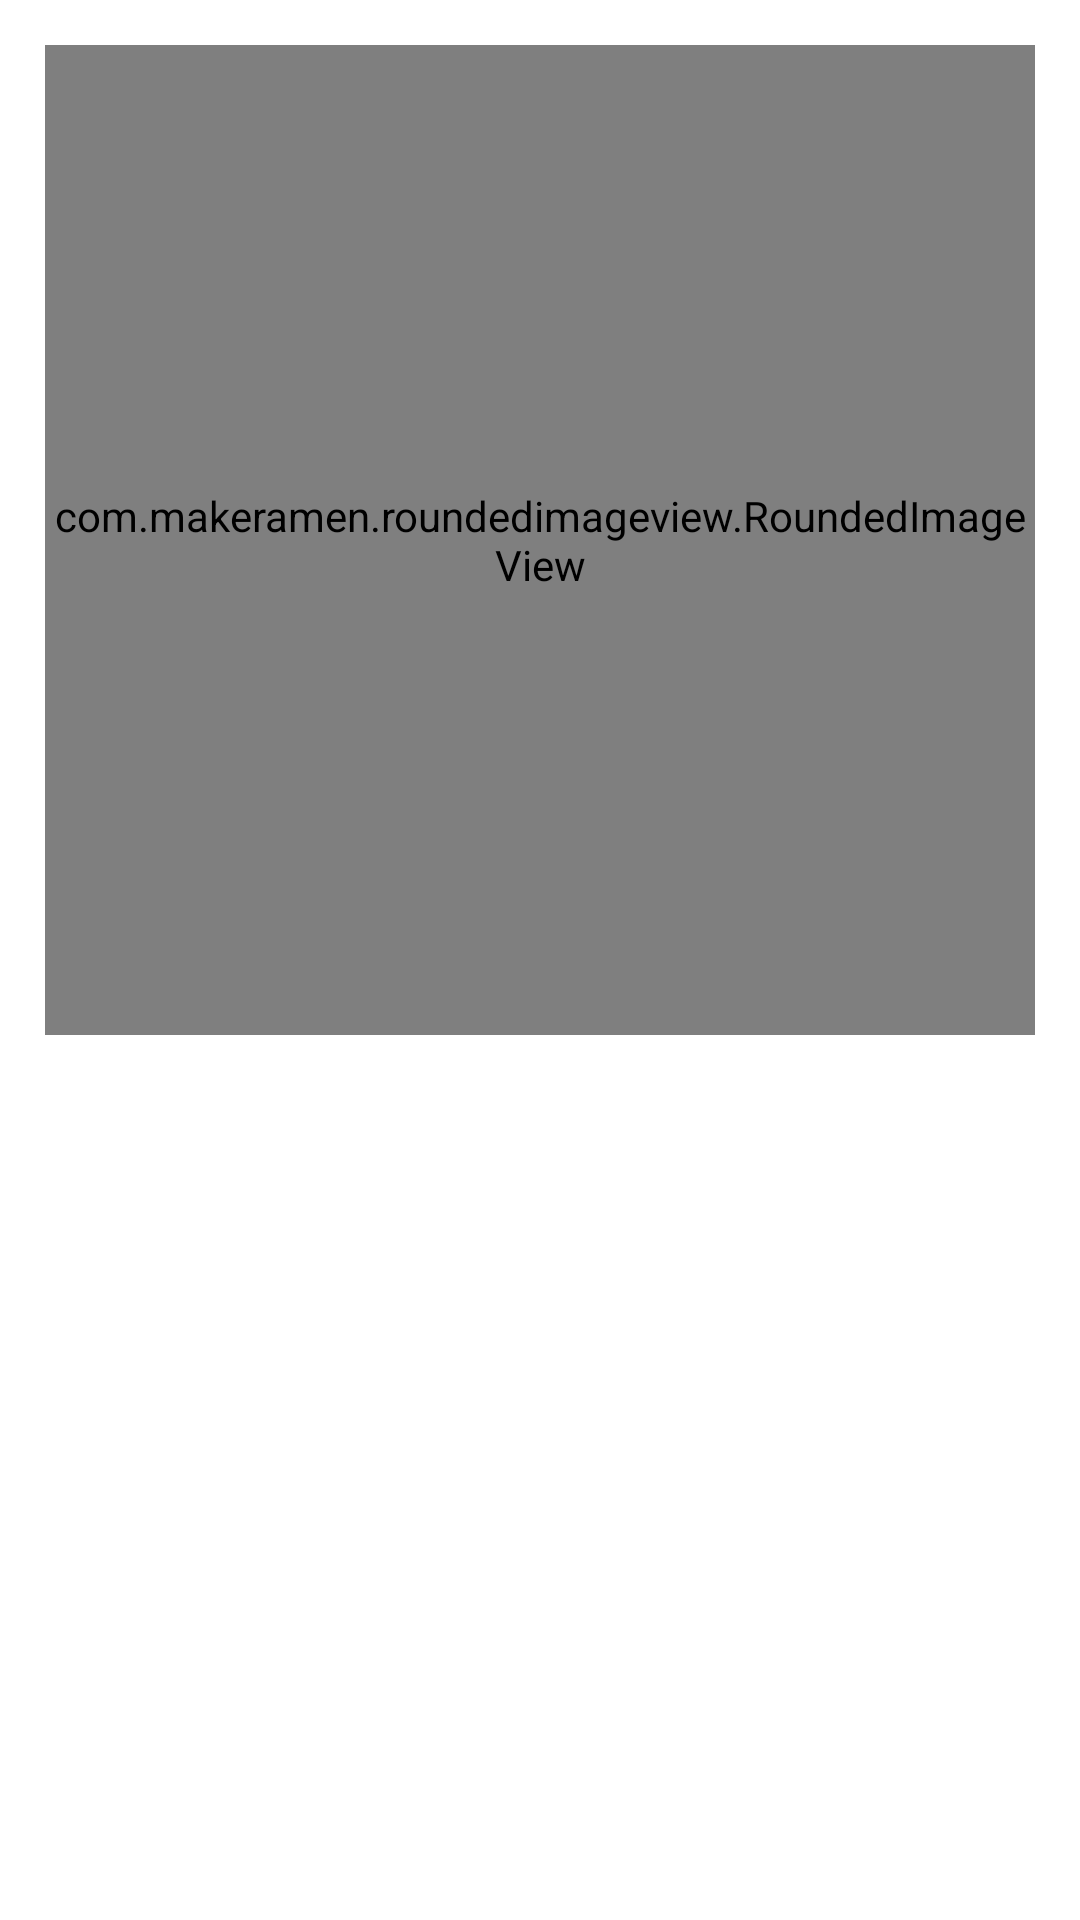

The Android layout XML behind this screen, and the referenced resources:
<!-- AndroidManifest.xml: application theme Theme.PopularMovie -->
<!-- res/layout/activity_details.xml -->
<?xml version="1.0" encoding="utf-8"?>
<androidx.core.widget.NestedScrollView
    xmlns:android="http://schemas.android.com/apk/res/android"
    xmlns:app="http://schemas.android.com/apk/res-auto"
    xmlns:tools="http://schemas.android.com/tools"
    android:layout_width="match_parent"
    android:layout_height="match_parent"
    tools:context=".ui.activity.DetailsActivity">

    <androidx.constraintlayout.widget.ConstraintLayout
        android:layout_width="match_parent"
        android:layout_height="wrap_content"
        android:layout_margin="10dp"
        android:orientation="vertical">

        <androidx.constraintlayout.widget.ConstraintLayout
            android:id="@+id/topView"
            android:layout_width="0dp"
            android:layout_height="0dp"
            app:layout_constraintDimensionRatio="h,1:1"
            app:layout_constraintEnd_toEndOf="parent"
            app:layout_constraintStart_toStartOf="parent"
            app:layout_constraintTop_toTopOf="parent">

            <com.makeramen.roundedimageview.RoundedImageView
                android:layout_width="match_parent"
                android:layout_height="match_parent"
                android:layout_margin="5dp"
                android:id="@+id/detailsImageView"
                android:scaleType="centerCrop"
                app:layout_constraintBottom_toBottomOf="parent"
                app:layout_constraintEnd_toEndOf="parent"
                app:layout_constraintStart_toStartOf="parent"
                app:layout_constraintTop_toTopOf="parent"
                app:riv_corner_radius="10dp" />

        </androidx.constraintlayout.widget.ConstraintLayout>


        <LinearLayout
            android:layout_width="match_parent"
            android:layout_height="wrap_content"
            android:layout_marginTop="5dp"
            android:orientation="vertical"
            app:layout_constraintBottom_toBottomOf="parent"
            app:layout_constraintEnd_toEndOf="parent"
            app:layout_constraintStart_toStartOf="parent"
            app:layout_constraintTop_toBottomOf="@id/topView">

            <TextView
                android:layout_width="match_parent"
                android:layout_height="match_parent"
                android:layout_margin="5dp"
                android:ellipsize="marquee"
                android:singleLine="false"
                android:id="@+id/name"
                android:textColor="@color/black"
                android:textSize="20sp"
                android:textStyle="bold" />

            <TextView
                android:layout_width="match_parent"
                android:layout_height="match_parent"
                android:id="@+id/original_language"
                android:layout_marginTop="2dp"
                android:layout_margin="5dp"
                android:textColor="@color/black"
                android:textSize="14sp" />
            <TextView
                android:layout_width="match_parent"
                android:layout_height="match_parent"
                android:layout_margin="5dp"
                android:layout_marginTop="2dp"
                android:id="@+id/first_air_date"
                android:textColor="@color/black"
                android:textSize="14sp" />
            <TextView
                android:layout_width="match_parent"
                android:layout_height="match_parent"
                android:layout_margin="5dp"
                android:layout_marginTop="2dp"
                android:id="@+id/overview"
                android:textColor="@color/black"
                android:textSize="14sp" />


        </LinearLayout>

    </androidx.constraintlayout.widget.ConstraintLayout>

</androidx.core.widget.NestedScrollView>
<!-- resources referenced by this layout -->
<resources>
  <style name="Theme.PopularMovie" parent="Theme.MaterialComponents.DayNight.DarkActionBar">
          
          <item name="colorPrimary">@color/purple_500</item>
          <item name="colorPrimaryVariant">@color/purple_700</item>
          <item name="colorOnPrimary">@color/white</item>
          
          <item name="colorSecondary">@color/teal_200</item>
          <item name="colorSecondaryVariant">@color/teal_700</item>
          <item name="colorOnSecondary">@color/black</item>
          
          <item name="android:statusBarColor" tools:targetApi="l">?attr/colorPrimaryVariant</item>
          
      </style>
  <!-- not gathered from this repository: default colours our renderer supplied (Android Studio template values) -->
  <color name="purple_500">#FF6200EE</color>
  <color name="purple_700">#FF3700B3</color>
  <color name="teal_200">#FF03DAC5</color>
  <color name="teal_700">#FF018786</color>
  <color name="black">#FF000000</color>
  <color name="white">#FFFFFFFF</color>
</resources>
